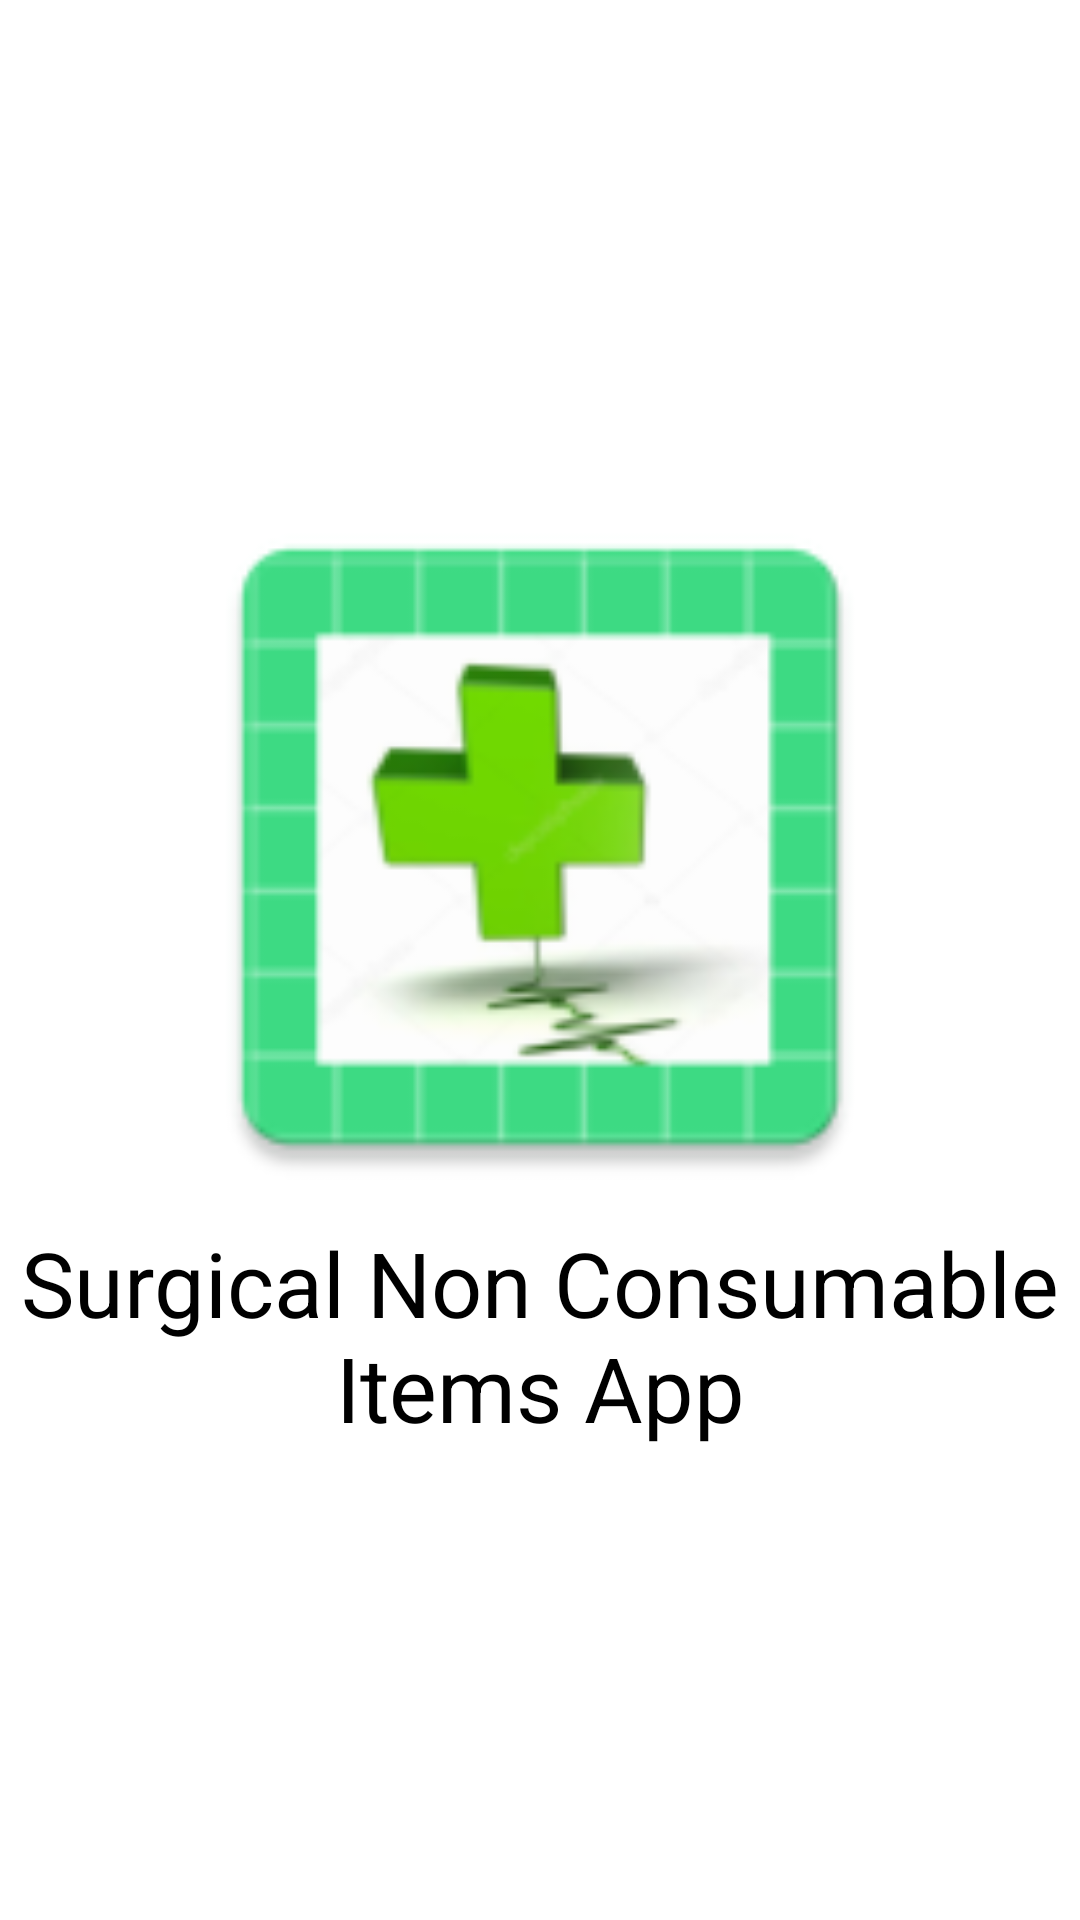

This screen was rendered from an Android layout file. Write that file and the resources it references.
<!-- AndroidManifest.xml: application theme Theme.MediApp -->
<!-- res/layout/activity_slpash_screen.xml -->
<?xml version="1.0" encoding="utf-8"?>
<RelativeLayout xmlns:android="http://schemas.android.com/apk/res/android"
    android:layout_width="match_parent"
    android:layout_height="match_parent"
    android:gravity="center"
    android:background="@color/white">

    <ImageView
        android:id="@+id/logo_id"
        android:layout_width="250dp"
        android:layout_height="250dp"
        android:layout_centerInParent="true"
        android:src="@mipmap/ic_launcher"/>

    <TextView
        android:layout_width="wrap_content"
        android:layout_height="wrap_content"
        android:layout_below="@+id/logo_id"
        android:layout_centerHorizontal="true"
        android:text="@string/app_name"
        android:gravity="center"
        android:textSize="30dp"
        android:textColor="@color/black"/>

</RelativeLayout>
<!-- resources referenced by this layout -->
<resources>
  <color name="black">#FF000000</color>
  <color name="white">#FFFFFFFF</color>
  <!-- mipmap ic_launcher: png bitmap (mipmap-hdpi, 4291 bytes) -->
  <string name="app_name">Surgical Non Consumable Items App</string>
  <style name="Theme.MediApp" parent="Theme.MaterialComponents.DayNight.DarkActionBar">
          
          <item name="colorPrimary">@color/purple_500</item>
          <item name="colorPrimaryVariant">@color/purple_700</item>
          <item name="colorOnPrimary">@color/white</item>
          
          <item name="colorSecondary">@color/teal_200</item>
          <item name="colorSecondaryVariant">@color/teal_700</item>
          <item name="colorOnSecondary">@color/black</item>
          
          <item name="android:statusBarColor" tools:targetApi="l">?attr/colorPrimaryVariant</item>
          
      </style>
  <color name="purple_500">#FF6200EE</color>
  <color name="purple_700">#FF3700B3</color>
  <color name="teal_200">#020202</color>
  <color name="teal_700">#FF018786</color>
</resources>
